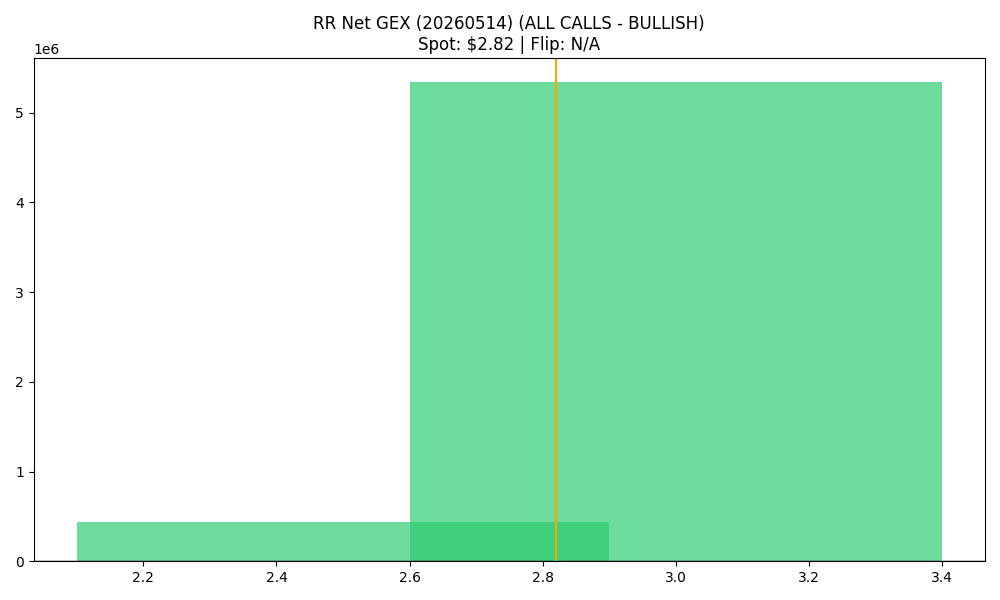

Data behind this chart, as committed beside it:
strike, call_gex, put_gex, call_dex, put_dex, net_greek_delta, net_gex
2.5, 1254004, 815252, 906217, -328433, 0.246, 438751
3.0, 6658214, 1316761, 3047938, -1833431, 0.08402, 5341453
